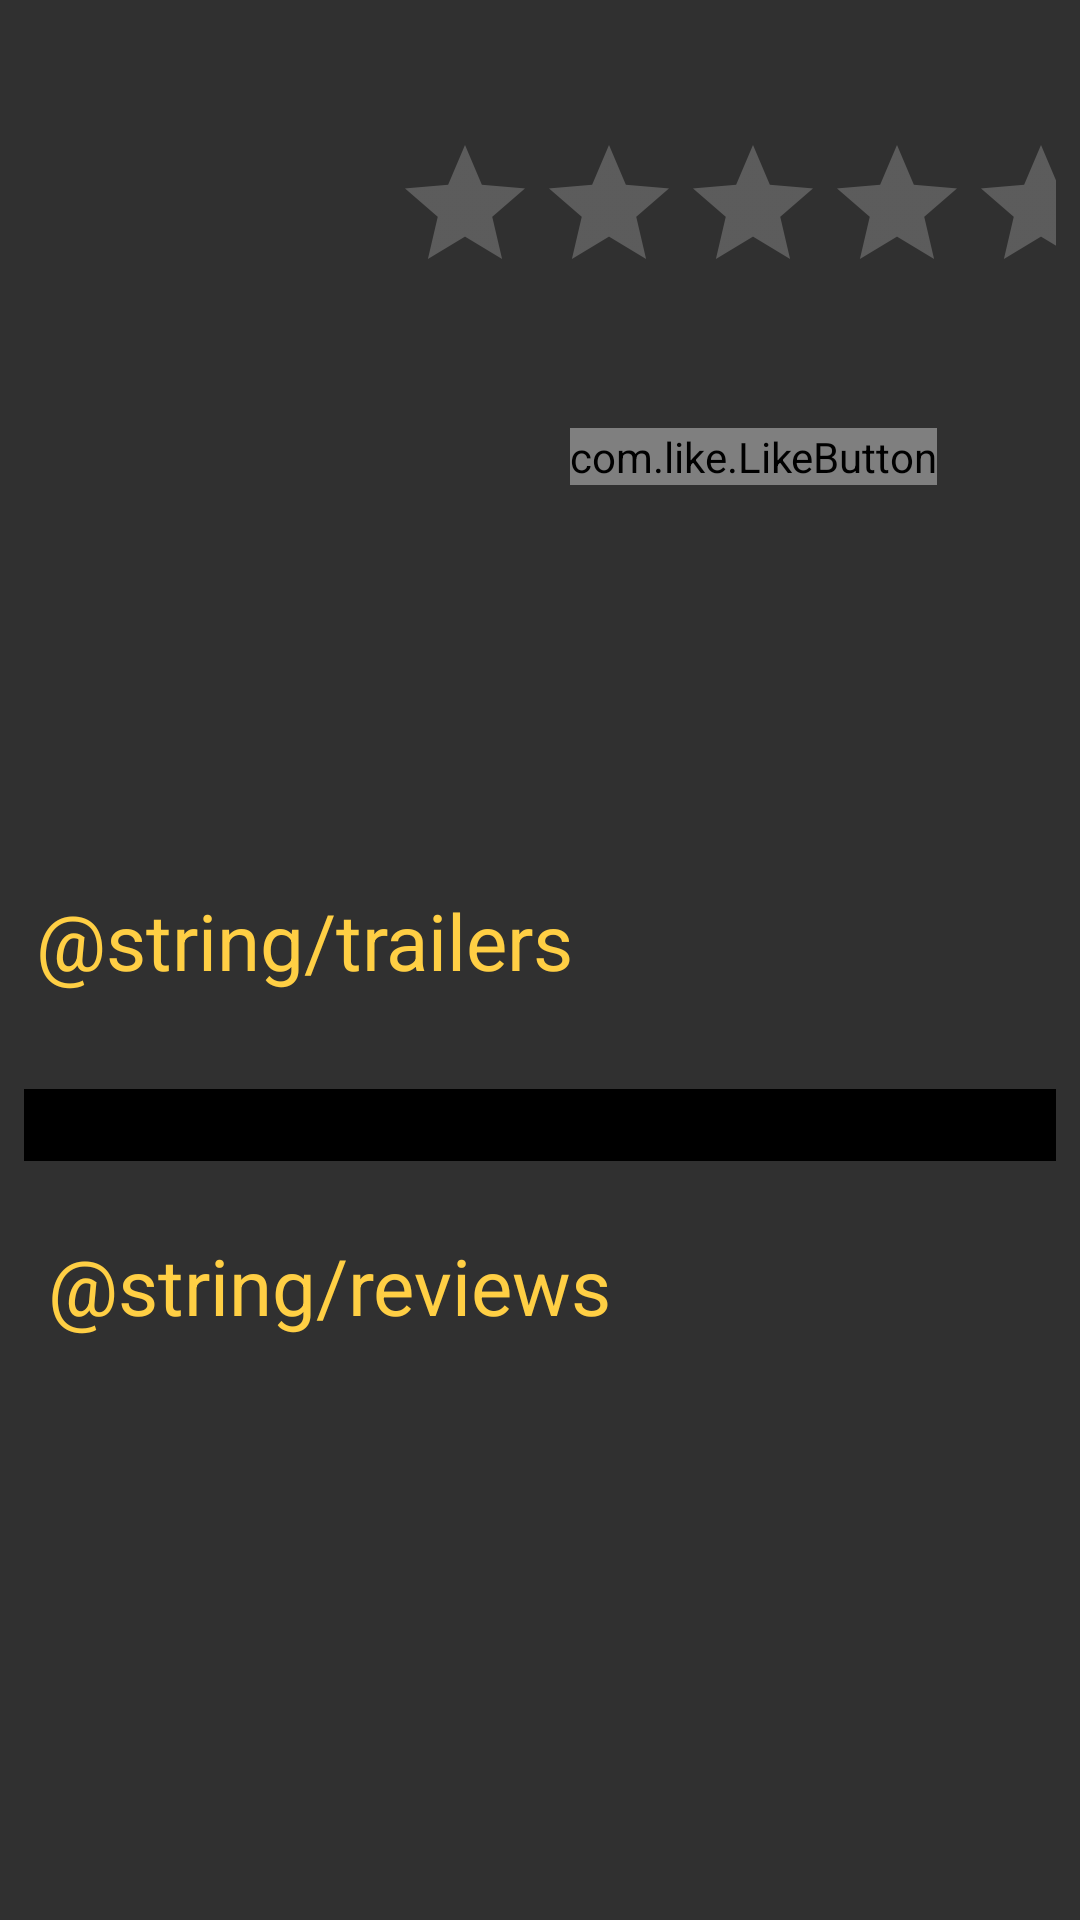

Write the Android layout XML for this screen, with the resource values it uses.
<!-- AndroidManifest.xml: application theme AppTheme -->
<!-- res/layout/activity_detail_content.xml -->
<?xml version="1.0" encoding="utf-8"?>
<android.support.v4.widget.NestedScrollView xmlns:android="http://schemas.android.com/apk/res/android"
    xmlns:app="http://schemas.android.com/apk/res-auto"
    xmlns:tools="http://schemas.android.com/tools"
    android:layout_width="match_parent"
    android:layout_height="wrap_content"
    android:descendantFocusability="beforeDescendants"
    android:fitsSystemWindows="true"
    android:focusableInTouchMode="true"
    app:layout_behavior="@string/appbar_scrolling_view_behavior">

    <android.support.constraint.ConstraintLayout xmlns:app="http://schemas.android.com/apk/res-auto"
        android:layout_width="match_parent"
        android:layout_height="wrap_content"
        android:layout_marginTop="@dimen/dimen_small"
        android:padding="@dimen/dimen_medium">

        <ImageView
            android:id="@+id/poster"
            android:layout_width="wrap_content"
            android:layout_height="wrap_content"
            android:contentDescription="@string/movie_poster"
            android:scaleType="centerCrop"
            app:layout_constraintBottom_toTopOf="@+id/guideline2"
            app:layout_constraintEnd_toStartOf="@+id/guideline"
            app:layout_constraintStart_toStartOf="parent"
            app:layout_constraintTop_toTopOf="parent"
            tools:src="@drawable/ic_launcher_foreground" />

        <android.support.constraint.Guideline
            android:id="@+id/guideline"
            android:layout_width="wrap_content"
            android:layout_height="wrap_content"
            android:orientation="vertical"
            app:layout_constraintGuide_begin="142dp" />

        <TextView
            android:id="@+id/titleTv"
            android:layout_width="wrap_content"
            android:layout_height="0dp"
            android:layout_marginBottom="16dp"
            android:textSize="18sp"
            android:ellipsize="middle"
            android:gravity="center"
            android:maxEms="14"
            app:layout_constraintEnd_toEndOf="parent"
            app:layout_constraintStart_toStartOf="@+id/guideline"
            app:layout_constraintTop_toTopOf="parent"
            tools:text="@string/app_name" />

        <RatingBar
            android:id="@+id/movie_rating"
            android:layout_width="wrap_content"
            style="@style/Widget.AppCompat.RatingBar"
            android:layout_marginTop="@dimen/dimen_medium"
            android:isIndicator="true"
            android:layout_height="45dp"
            android:numStars="5"
            android:layout_marginBottom="20dp"
            android:rating="0"
            android:stepSize="0.5"
            app:layout_constraintEnd_toEndOf="@+id/titleTv"
            app:layout_constraintStart_toStartOf="@+id/titleTv"
            app:layout_constraintTop_toBottomOf="@+id/titleTv" />

        <TextView
            android:id="@+id/release_date"
            android:layout_width="wrap_content"
            android:layout_height="wrap_content"
            android:layout_marginStart="@dimen/dimen_big"
            android:layout_marginLeft="@dimen/dimen_big"
            android:layout_marginTop="24dp"
            android:layout_marginEnd="8dp"
            android:layout_marginRight="8dp"
            android:textSize="22sp"
            android:textStyle="bold|italic"
            app:layout_constraintEnd_toEndOf="parent"
            app:layout_constraintStart_toStartOf="@+id/guideline"
            app:layout_constraintTop_toBottomOf="@+id/movie_rating"
            tools:text="@string/app_name" />

        <com.like.LikeButton
            android:id="@+id/fav_button"
            android:layout_width="wrap_content"
            android:layout_height="wrap_content"
            app:icon_size="35dp"
            app:icon_type="heart"
            app:layout_constraintEnd_toEndOf="parent"
            app:layout_constraintStart_toStartOf="@+id/guideline"
            app:layout_constraintTop_toBottomOf="@+id/release_date" />

        <TextView
            android:id="@+id/overview"
            android:layout_width="match_parent"
            android:layout_height="wrap_content"
            android:layout_marginTop="@dimen/dimen_big"
            android:padding="@dimen/dimen_small"
            app:layout_constraintEnd_toEndOf="parent"
            app:layout_constraintStart_toStartOf="parent"
            app:layout_constraintTop_toTopOf="@+id/guideline2"
            tools:text="@tools:sample/lorem" />


        <android.support.constraint.Guideline
            android:id="@+id/guideline2"
            android:layout_width="wrap_content"
            android:layout_height="wrap_content"
            android:orientation="horizontal"
            app:layout_constraintGuide_begin="209dp" />

        <TextView
            android:id="@+id/trailer_title"
            android:layout_width="wrap_content"
            android:layout_height="wrap_content"
            android:layout_marginStart="4dp"
            android:layout_marginLeft="4dp"
            android:layout_marginTop="32dp"
            android:text="@string/trailers"
            android:textSize="26sp"
            app:layout_constraintBottom_toTopOf="@+id/trailer_rv"
            app:layout_constraintStart_toStartOf="parent"
            app:layout_constraintTop_toBottomOf="@+id/overview" />

        <android.support.v7.widget.RecyclerView
            android:id="@+id/trailer_rv"
            android:layout_width="match_parent"
            android:layout_height="wrap_content"
            android:layout_marginTop="32dp"
            android:background="#000000"
            android:padding="12dp"
            app:layout_constraintEnd_toEndOf="parent"
            app:layout_constraintStart_toStartOf="parent"
            app:layout_constraintTop_toBottomOf="@+id/trailer_title" />


        <TextView
            android:id="@+id/review_title"
            android:layout_width="wrap_content"
            android:layout_height="34dp"
            android:layout_marginStart="8dp"
            android:layout_marginLeft="8dp"
            android:layout_marginTop="24dp"
            android:layout_marginBottom="32dp"
            android:text="@string/reviews"
            android:textSize="26sp"
            app:layout_constraintBottom_toTopOf="@+id/review_rv"
            app:layout_constraintStart_toStartOf="parent"
            app:layout_constraintTop_toBottomOf="@+id/trailer_rv" />


        <android.support.v7.widget.RecyclerView
            android:id="@+id/review_rv"
            android:layout_width="match_parent"
            android:layout_height="wrap_content"
            android:layout_marginTop="22dp"
            app:layout_constraintEnd_toEndOf="parent"
            app:layout_constraintStart_toStartOf="parent"
            app:layout_constraintTop_toBottomOf="@+id/review_title" />

    </android.support.constraint.ConstraintLayout>

</android.support.v4.widget.NestedScrollView>
<!-- resources referenced by this layout -->
<resources>
  <dimen name="dimen_big">16dp</dimen>
  <dimen name="dimen_medium">8dp</dimen>
  <dimen name="dimen_small">4dp</dimen>
  <!-- drawable ic_launcher_foreground: png bitmap (mipmap-hdpi, 10552 bytes) -->
  <string name="app_name">Popular Movies</string>
  <string name="movie_poster">movie poster</string>
  <style name="AppTheme" parent="Theme.AppCompat">
          
          <item name="colorPrimary">#33333D</item>
          <item name="colorPrimaryDark">#27272F</item>
          <item name="colorAccent">#FFCF44</item>
          <item name="android:textColor">@color/colorAccent</item>
          <item name="android:windowLightStatusBar" tools:targetApi="m">false</item>
      </style>
  <color name="colorAccent">#FFCF44</color>
</resources>
